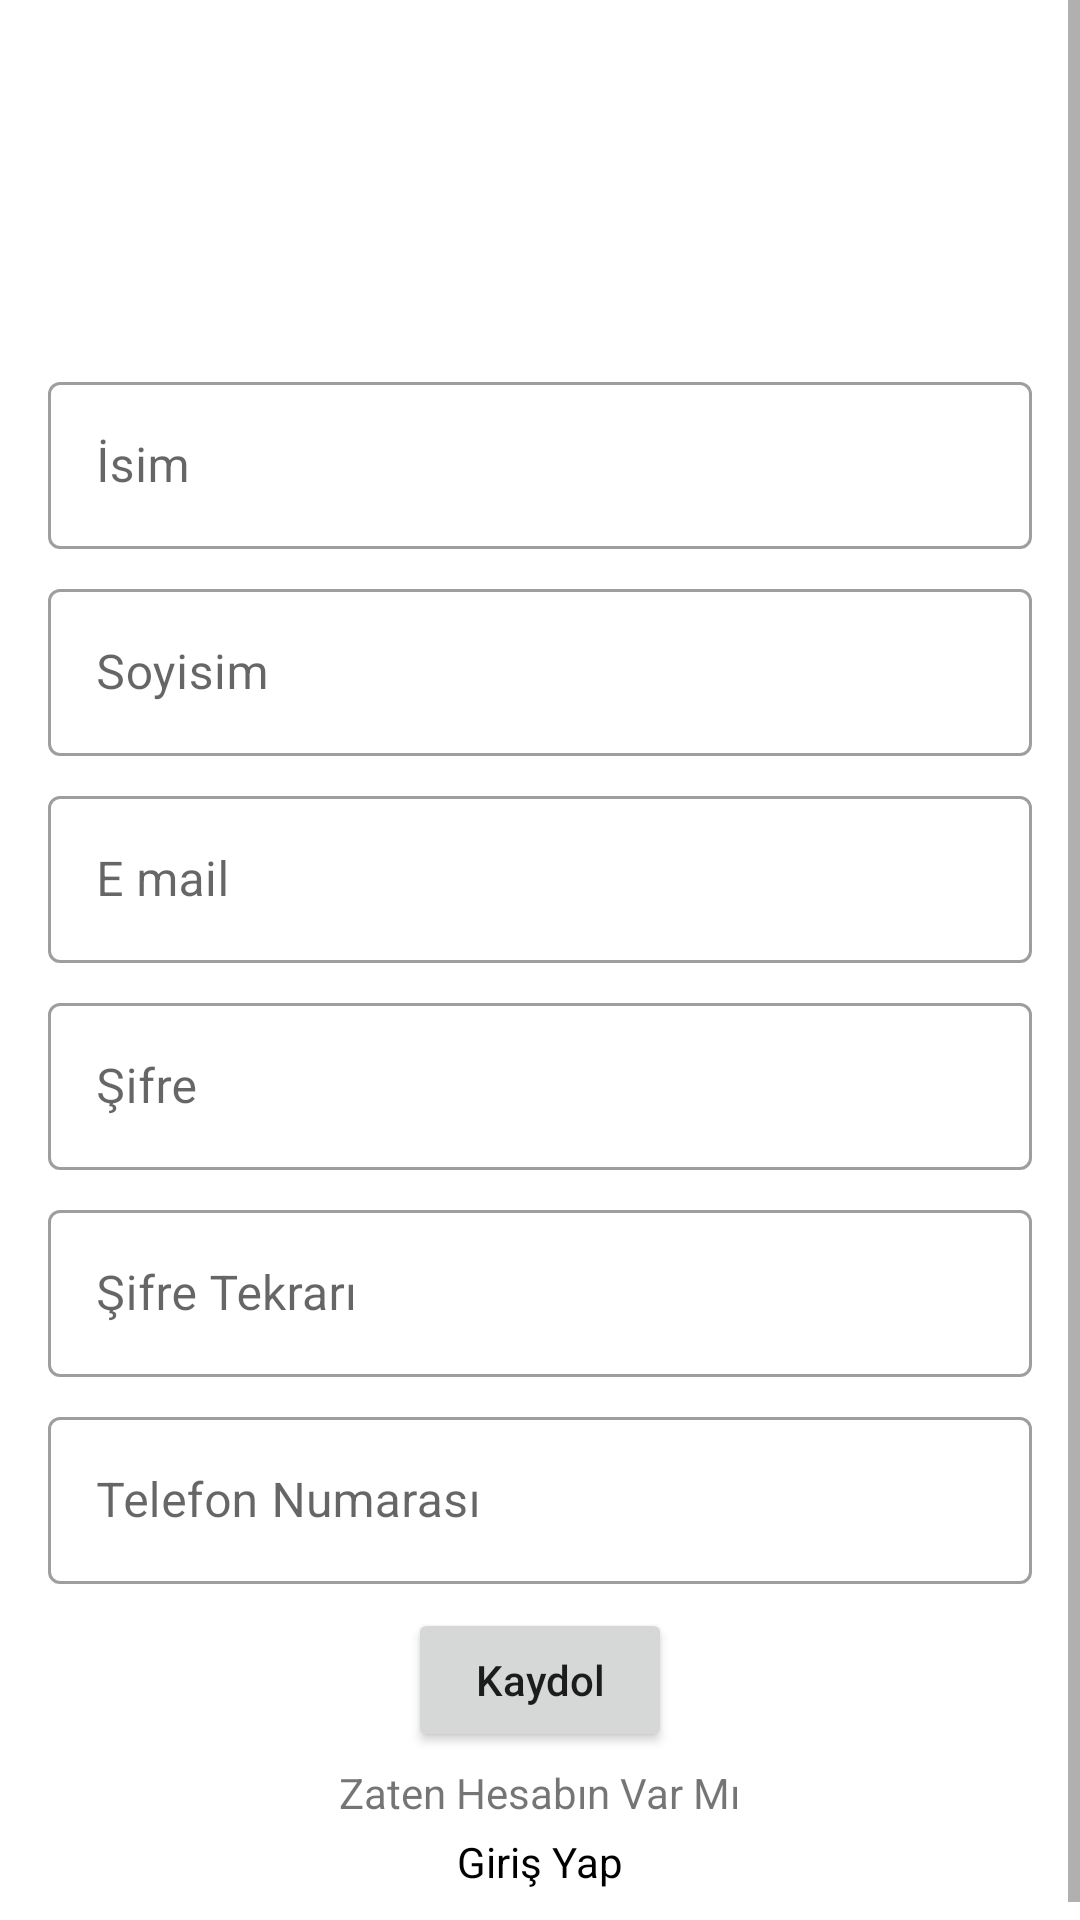

This screen was rendered from an Android layout file. Write that file and the resources it references.
<!-- AndroidManifest.xml: application theme Theme.Elver -->
<!-- res/layout/fragment_register.xml -->
<?xml version="1.0" encoding="utf-8"?>
<androidx.constraintlayout.widget.ConstraintLayout
    xmlns:android="http://schemas.android.com/apk/res/android"
    xmlns:app="http://schemas.android.com/apk/res-auto"
    xmlns:tools="http://schemas.android.com/tools"
    tools:context=".presentation.ui.register.RegisterFragment"
    android:layout_width="match_parent"
    android:layout_height="match_parent">

    <ScrollView
        android:id="@+id/scroll_layout"
        android:layout_width="match_parent"
        android:layout_height="match_parent"
        app:layout_constraintBottom_toBottomOf="parent"
        app:layout_constraintEnd_toEndOf="parent"
        app:layout_constraintStart_toStartOf="parent"
        app:layout_constraintTop_toTopOf="parent">

        <androidx.constraintlayout.widget.ConstraintLayout
            android:layout_width="match_parent"
            android:layout_height="wrap_content">

            <ImageView
                android:id="@+id/image_view_user_profile"
                android:layout_width="90dp"
                android:layout_height="90dp"
                android:layout_marginTop="16dp"
                android:contentDescription="@string/image"
                android:src="@drawable/userprofile"
                app:layout_constraintEnd_toEndOf="parent"
                app:layout_constraintStart_toStartOf="parent"
                app:layout_constraintTop_toTopOf="parent" />

            <com.google.android.material.textfield.TextInputLayout
                android:id="@+id/text_input_name"
                style="@style/Widget.MaterialComponents.TextInputLayout.OutlinedBox"
                android:layout_width="match_parent"
                android:layout_height="wrap_content"
                android:layout_marginTop="16dp"
                android:paddingStart="16dp"
                android:paddingEnd="16dp"
                app:layout_constraintEnd_toEndOf="@+id/image_view_user_profile"
                app:layout_constraintStart_toStartOf="@+id/image_view_user_profile"
                app:layout_constraintTop_toBottomOf="@+id/image_view_user_profile">

                <EditText
                    android:id="@+id/edit_text_name"
                    android:layout_width="match_parent"
                    android:layout_height="wrap_content"
                    android:inputType="text"
                    android:hint="@string/name" />
            </com.google.android.material.textfield.TextInputLayout>

            <com.google.android.material.textfield.TextInputLayout
                android:id="@+id/text_input_surname"
                style="@style/Widget.MaterialComponents.TextInputLayout.OutlinedBox"
                android:layout_width="match_parent"
                android:layout_height="wrap_content"
                android:layout_marginTop="8dp"
                android:paddingStart="16dp"
                android:paddingEnd="16dp"
                app:layout_constraintEnd_toEndOf="@+id/text_input_name"
                app:layout_constraintHorizontal_bias="0.0"
                app:layout_constraintStart_toStartOf="@+id/text_input_name"
                app:layout_constraintTop_toBottomOf="@+id/text_input_name">

                <EditText
                    android:id="@+id/edit_text_surname"
                    android:layout_width="match_parent"
                    android:layout_height="wrap_content"
                    android:inputType="text"
                    android:hint="@string/surname" />
            </com.google.android.material.textfield.TextInputLayout>

            <com.google.android.material.textfield.TextInputLayout
                android:id="@+id/text_input_mail"
                style="@style/Widget.MaterialComponents.TextInputLayout.OutlinedBox"
                android:layout_width="match_parent"
                android:layout_height="wrap_content"
                android:layout_marginTop="8dp"
                android:paddingStart="16dp"
                android:paddingEnd="16dp"
                app:layout_constraintEnd_toEndOf="@+id/text_input_surname"
                app:layout_constraintHorizontal_bias="0.0"
                app:layout_constraintStart_toStartOf="@+id/text_input_surname"
                app:layout_constraintTop_toBottomOf="@+id/text_input_surname">

                <EditText
                    android:id="@+id/edit_text_mail"
                    android:layout_width="match_parent"
                    android:layout_height="wrap_content"
                    android:inputType="textEmailAddress"
                    android:hint="@string/e_mail" />
            </com.google.android.material.textfield.TextInputLayout>

            <com.google.android.material.textfield.TextInputLayout
                android:id="@+id/text_input_password"
                style="@style/Widget.MaterialComponents.TextInputLayout.OutlinedBox"
                android:layout_width="match_parent"
                android:layout_height="wrap_content"
                android:layout_marginTop="8dp"
                android:paddingStart="16dp"
                android:paddingEnd="16dp"
                app:layout_constraintEnd_toEndOf="@+id/text_input_mail"
                app:layout_constraintHorizontal_bias="0.0"
                app:layout_constraintStart_toStartOf="@+id/text_input_mail"
                app:layout_constraintTop_toBottomOf="@+id/text_input_mail">

                <EditText
                    android:id="@+id/edit_text_password"
                    android:layout_width="match_parent"
                    android:layout_height="wrap_content"
                    android:hint="@string/password"
                    android:inputType="textPassword" />
            </com.google.android.material.textfield.TextInputLayout>

            <com.google.android.material.textfield.TextInputLayout
                android:id="@+id/text_input_repeat_password"
                style="@style/Widget.MaterialComponents.TextInputLayout.OutlinedBox"
                android:layout_width="match_parent"
                android:layout_height="wrap_content"
                android:layout_marginTop="8dp"
                android:paddingStart="16dp"
                android:paddingEnd="16dp"
                app:layout_constraintEnd_toEndOf="@+id/text_input_mail"
                app:layout_constraintHorizontal_bias="0.0"
                app:layout_constraintStart_toStartOf="@+id/text_input_password"
                app:layout_constraintTop_toBottomOf="@+id/text_input_password">

                <EditText
                    android:id="@+id/edit_text_repeat_password"
                    android:layout_width="match_parent"
                    android:layout_height="wrap_content"
                    android:hint="@string/repeat_password"
                    android:inputType="textPassword" />
            </com.google.android.material.textfield.TextInputLayout>

            <com.google.android.material.textfield.TextInputLayout
                android:id="@+id/text_input_phone_number"
                style="@style/Widget.MaterialComponents.TextInputLayout.OutlinedBox"
                android:layout_width="match_parent"
                android:layout_height="wrap_content"
                android:layout_marginTop="8dp"
                android:paddingStart="16dp"
                android:paddingEnd="16dp"
                app:layout_constraintEnd_toEndOf="@+id/text_input_mail"
                app:layout_constraintHorizontal_bias="0.0"
                app:layout_constraintStart_toStartOf="@+id/text_input_repeat_password"
                app:layout_constraintTop_toBottomOf="@+id/text_input_repeat_password">

                <EditText
                    android:id="@+id/edit_text_phone_number"
                    android:layout_width="match_parent"
                    android:layout_height="wrap_content"
                    android:hint="@string/phone_number"
                    android:inputType="phone"
                    android:maxLength="11" />
            </com.google.android.material.textfield.TextInputLayout>

            <Button
                android:id="@+id/button_register"
                android:layout_width="wrap_content"
                android:layout_height="wrap_content"
                android:layout_marginTop="8dp"
                android:text="@string/register"
                android:textAllCaps="false"
                app:layout_constraintEnd_toEndOf="@+id/text_input_phone_number"
                app:layout_constraintStart_toStartOf="@+id/text_input_phone_number"
                app:layout_constraintTop_toBottomOf="@+id/text_input_phone_number" />

            <TextView
                android:id="@+id/text_view_already_account"
                android:layout_width="wrap_content"
                android:layout_height="wrap_content"
                android:layout_marginTop="4dp"
                android:text="@string/already_have_an_account"
                app:layout_constraintEnd_toEndOf="@+id/button_register"
                app:layout_constraintStart_toStartOf="@+id/button_register"
                app:layout_constraintTop_toBottomOf="@+id/button_register" />

            <TextView
                android:id="@+id/text_view_login"
                android:layout_width="wrap_content"
                android:layout_height="wrap_content"
                android:layout_marginTop="4dp"
                android:layout_marginBottom="16dp"
                android:text="@string/login"
                android:textColor="@color/black"
                app:layout_constraintBottom_toBottomOf="parent"
                app:layout_constraintEnd_toEndOf="@+id/text_view_already_account"
                app:layout_constraintStart_toStartOf="@+id/text_view_already_account"
                app:layout_constraintTop_toBottomOf="@+id/text_view_already_account" />

        </androidx.constraintlayout.widget.ConstraintLayout>

    </ScrollView>

    <ProgressBar
        android:id="@+id/progress_bar"
        android:visibility="gone"
        android:layout_width="48dp"
        android:layout_height="48dp"
        app:layout_constraintTop_toTopOf="parent"
        app:layout_constraintBottom_toBottomOf="parent"
        app:layout_constraintStart_toStartOf="parent"
        app:layout_constraintEnd_toEndOf="parent"/>

</androidx.constraintlayout.widget.ConstraintLayout>
<!-- resources referenced by this layout -->
<resources>
  <string name="already_have_an_account">Zaten Hesabın Var Mı</string>
  <string name="e_mail">E mail</string>
  <string name="image">image</string>
  <string name="login">Giriş Yap</string>
  <string name="name">İsim</string>
  <string name="password">Şifre</string>
  <string name="phone_number">Telefon Numarası</string>
  <string name="register">Kaydol</string>
  <string name="repeat_password">Şifre Tekrarı</string>
  <string name="surname">Soyisim</string>
  <style name="Theme.Elver" parent="Theme.MaterialComponents.DayNight.NoActionBar">
          
          <item name="colorPrimary">@color/purple_500</item>
          <item name="colorPrimaryVariant">@color/purple_700</item>
          <item name="colorOnPrimary">@color/white</item>
          
          <item name="colorSecondary">@color/teal_200</item>
          <item name="colorSecondaryVariant">@color/teal_700</item>
          <item name="colorOnSecondary">@color/black</item>
          
          <item name="android:statusBarColor" tools:targetApi="l">?attr/colorPrimaryVariant</item>
          
      </style>
  <!-- not gathered from this repository: default colours our renderer supplied (Android Studio template values) -->
  <color name="purple_500">#FF6200EE</color>
  <color name="purple_700">#FF3700B3</color>
  <color name="teal_200">#FF03DAC5</color>
  <color name="teal_700">#FF018786</color>
  <color name="black">#FF000000</color>
  <color name="white">#FFFFFFFF</color>
</resources>
